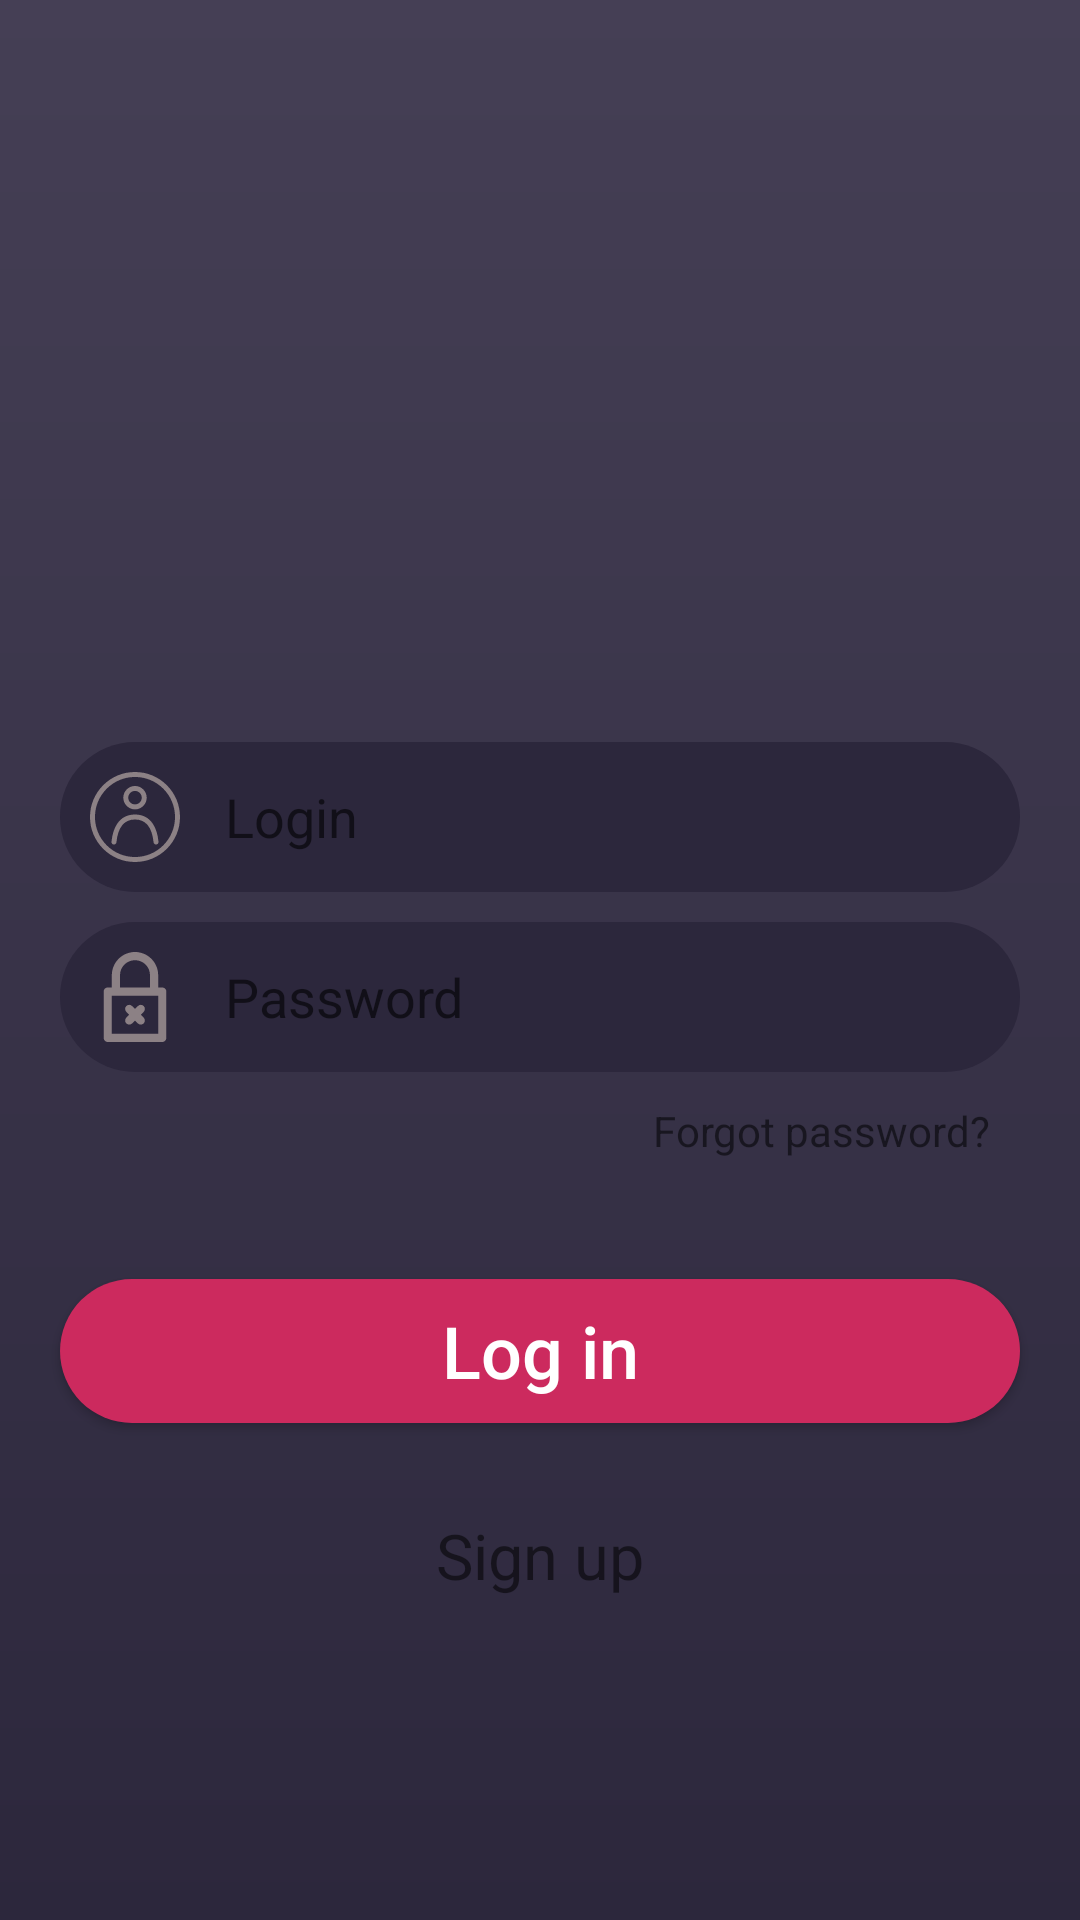

The Android layout XML behind this screen, and the referenced resources:
<!-- AndroidManifest.xml: fallback theme Theme.MaterialComponents.DayNight.NoActionBar -->
<!-- res/layout/fragment_login_screen.xml -->
<?xml version="1.0" encoding="utf-8"?>
<RelativeLayout xmlns:android="http://schemas.android.com/apk/res/android"
    xmlns:app="http://schemas.android.com/apk/res-auto"
    xmlns:tools="http://schemas.android.com/tools"
    android:layout_width="match_parent"
    android:layout_height="match_parent"
    android:background="@drawable/login_background"
    tools:context=".login.LoginScreen">


    <LinearLayout
        android:layout_width="match_parent"
        android:layout_height="wrap_content"

        android:layout_centerVertical="true"
        android:orientation="vertical">

        <ImageView
            android:layout_width="100dp"
            android:layout_height="100dp"
            android:layout_gravity="center"
            android:src="@mipmap/ic_launcher_round" />

        <EditText
            android:id="@+id/login_screen_et_login"
            android:layout_width="match_parent"
            android:layout_height="50dp"

            android:layout_marginStart="20dp"
            android:layout_marginTop="40dp"
            android:layout_marginEnd="20dp"

            android:background="@drawable/login_edittext"

            android:drawableStart="@drawable/login_user_login_theme"

            android:drawablePadding="15dp"
            android:focusedByDefault="false"
            android:hint="@string/login"
            android:inputType="textEmailAddress"
            android:paddingStart="10dp" />

        <EditText
            android:id="@+id/login_screen_et_password"
            android:layout_width="match_parent"
            android:layout_height="50dp"

            android:layout_marginStart="20dp"
            android:layout_marginTop="10dp"
            android:layout_marginEnd="20dp"

            android:background="@drawable/login_edittext"

            android:drawableStart="@drawable/login_lock_theme"

            android:drawablePadding="15dp"
            android:hint="@string/password"
            android:inputType="textPassword"
            android:paddingStart="10dp" />

        <TextView
            android:id="@+id/login_screen_forget"
            android:layout_width="wrap_content"
            android:layout_height="wrap_content"

            android:layout_gravity="end"
            android:layout_marginStart="20dp"
            android:layout_marginEnd="20dp"

            android:padding="10dp"
            android:text="@string/forgot_password" />

        <Button
            android:id="@+id/login_screen_login_button"
            android:layout_width="match_parent"
            android:layout_height="wrap_content"

            android:layout_marginStart="20dp"
            android:layout_marginTop="30dp"
            android:layout_marginEnd="20dp"

            android:background="@drawable/login_button"

            android:text="@string/login_enter"
            android:textAllCaps="false"
            android:textColor="@color/login_button_text"
            android:textSize="24sp" />

        <TextView
            android:id="@+id/login_screen_sign_in_text"
            android:layout_width="wrap_content"
            android:layout_height="wrap_content"

            android:layout_gravity="center"
            android:layout_marginTop="30dp"

            android:text="@string/sign_up"
            android:textSize="21sp" />

    </LinearLayout>

</RelativeLayout>
<!-- resources referenced by this layout -->
<resources>
  <color name="login_button_text">#FFFFFF</color>
  <!-- drawable login_background (drawable) -->
  <?xml version="1.0" encoding="utf-8"?>
  <shape xmlns:android="http://schemas.android.com/apk/res/android"
      android:shape="rectangle">
  
      <gradient
          android:angle="270"
          android:endColor="@color/loginColorPrimary"
          android:startColor="@color/loginColorPrimaryVariant" />
  
  </shape>
  <!-- drawable login_button (drawable) -->
  <?xml version="1.0" encoding="utf-8"?>
  <selector xmlns:android="http://schemas.android.com/apk/res/android">
  
      <item android:state_pressed="true">
          <shape xmlns:android="http://schemas.android.com/apk/res/android" android:shape="rectangle">
              <corners android:radius="32dp"/>
              <solid android:color="#A1385A"/>
          </shape>
      </item>
  
      <item android:state_enabled="false">
          <shape xmlns:android="http://schemas.android.com/apk/res/android" android:shape="rectangle">
              <corners android:radius="32dp"/>
              <solid android:color="#7C7C7C"/>
          </shape>
      </item>
  
      <item android:state_pressed="false">
          <shape xmlns:android="http://schemas.android.com/apk/res/android" android:shape="rectangle">
              <corners android:radius="32dp"/>
              <solid android:color="@color/login_button_normal"/>
          </shape>
      </item>
  
  </selector>
  <!-- drawable login_edittext (drawable) -->
  <?xml version="1.0" encoding="utf-8"?>
  <selector xmlns:android="http://schemas.android.com/apk/res/android">
  
      <item android:state_focused="true">
          <shape xmlns:android="http://schemas.android.com/apk/res/android"
              android:shape="rectangle">
  
              <solid android:color="#6E6A7C"/>
              <corners android:radius="32dp"/>
  
          </shape>
      </item>
  
      <item android:state_focused="false">
          <shape xmlns:android="http://schemas.android.com/apk/res/android"
              android:shape="rectangle">
  
              <solid android:color="@color/login_edittext_background_unfocused"/>
              <corners android:radius="32dp"/>
  
          </shape>
      </item>
  
  </selector>
  <!-- drawable login_lock_theme (drawable) -->
  <?xml version="1.0" encoding="utf-8"?>
  <selector xmlns:android="http://schemas.android.com/apk/res/android">
  
      <item android:state_focused="false" android:drawable="@drawable/ic_lock1_unfocused"/>
      <item android:state_focused="true" android:drawable="@drawable/ic_lock1_focused"/>
  
  </selector>
  <!-- drawable login_user_login_theme (drawable) -->
  <?xml version="1.0" encoding="utf-8"?>
  <selector xmlns:android="http://schemas.android.com/apk/res/android">
  
      <item android:state_focused="false" android:drawable="@drawable/ic_user1_unfocused"/>
      <item android:state_focused="true" android:drawable="@drawable/ic_user1_focused"/>
  
  </selector>
  <string name="forgot_password">Forgot password?</string>
  <string name="login">Login</string>
  <string name="login_enter">Log in</string>
  <string name="password">Password</string>
  <string name="sign_up">Sign up</string>
  <color name="loginColorPrimary">#2C273C</color>
  <color name="loginColorPrimaryVariant">#FF453F55</color>
  <color name="login_button_normal">#CC2A5E</color>
  <color name="login_edittext_background_unfocused">#2C273C</color>
  <color name="login_edittext_iu">#8C8185</color>
  <color name="login_edittext_if">#C60141</color>
</resources>
